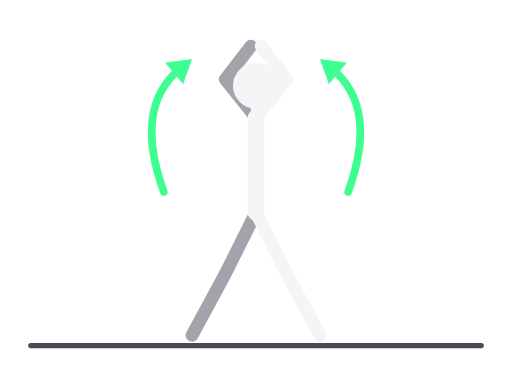
t = 0.00 s
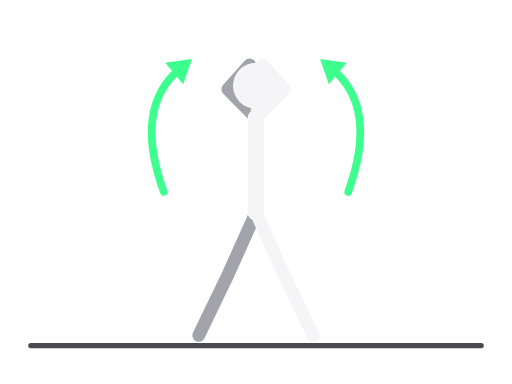
t = 0.13 s
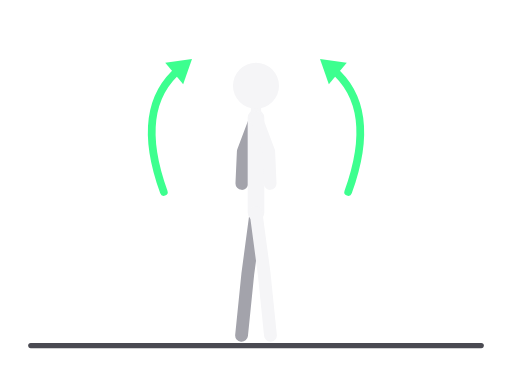
t = 0.38 s
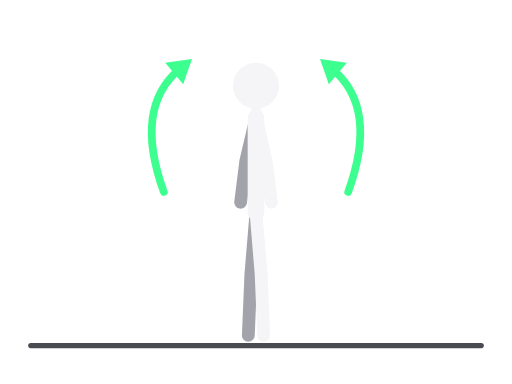
t = 0.50 s
t = 0.63 s: frame unchanged from t = 0.38 s, image omitted
t = 0.88 s: frame unchanged from t = 0.13 s, image omitted

The animated SVG that drew these frames (rendered in a browser with its animation timeline set to each time). Animation: 8 SMIL elements (animate=8); one cycle of 1.00 s, repeats indefinitely.

<svg xmlns="http://www.w3.org/2000/svg" viewBox="0 0 400 300" role="img" aria-label="Pajacovi"><title>Pajacovi</title><g stroke-linecap="round" stroke-linejoin="round"><line x1="24" y1="270" x2="376" y2="270" stroke="#4A4A52" stroke-width="4"/><polyline points="200,166 176,214 150,262" fill="none" stroke="#A3A3AB" stroke-width="10"><animate attributeName="points" values="200,166 176,214 150,262;200,166 196,214 194,262;200,166 176,214 150,262" dur="1.0s" repeatCount="indefinite" calcMode="spline" keyTimes="0;0.5;1" keySplines="0.45 0 0.55 1;0.45 0 0.55 1"/></polyline><polyline points="200,92 176,62 196,36" fill="none" stroke="#A3A3AB" stroke-width="10"><animate attributeName="points" values="200,92 176,62 196,36;200,92 192,126 188,158;200,92 176,62 196,36" dur="1.0s" repeatCount="indefinite" calcMode="spline" keyTimes="0;0.5;1" keySplines="0.45 0 0.55 1;0.45 0 0.55 1"/></polyline><polyline points="200,92 200,166" fill="none" stroke="#F5F5F7" stroke-width="13"><animate attributeName="points" values="200,92 200,166;200,92 200,166;200,92 200,166" dur="1.0s" repeatCount="indefinite" calcMode="spline" keyTimes="0;0.5;1" keySplines="0.45 0 0.55 1;0.45 0 0.55 1"/></polyline><polyline points="200,92 200,67" fill="none" stroke="#F5F5F7" stroke-width="8"><animate attributeName="points" values="200,92 200,67;200,92 200,67;200,92 200,67" dur="1.0s" repeatCount="indefinite" calcMode="spline" keyTimes="0;0.5;1" keySplines="0.45 0 0.55 1;0.45 0 0.55 1"/></polyline><polyline points="200,166 224,214 250,262" fill="none" stroke="#F5F5F7" stroke-width="10"><animate attributeName="points" values="200,166 224,214 250,262;200,166 204,214 206,262;200,166 224,214 250,262" dur="1.0s" repeatCount="indefinite" calcMode="spline" keyTimes="0;0.5;1" keySplines="0.45 0 0.55 1;0.45 0 0.55 1"/></polyline><polyline points="200,92 224,62 204,36" fill="none" stroke="#F5F5F7" stroke-width="10"><animate attributeName="points" values="200,92 224,62 204,36;200,92 208,126 212,158;200,92 224,62 204,36" dur="1.0s" repeatCount="indefinite" calcMode="spline" keyTimes="0;0.5;1" keySplines="0.45 0 0.55 1;0.45 0 0.55 1"/></polyline><circle cx="200" cy="67" r="18" fill="#F5F5F7"><animate attributeName="cx" values="200;200;200" dur="1.0s" repeatCount="indefinite" calcMode="spline" keyTimes="0;0.5;1" keySplines="0.45 0 0.55 1;0.45 0 0.55 1"/><animate attributeName="cy" values="67;67;67" dur="1.0s" repeatCount="indefinite" calcMode="spline" keyTimes="0;0.5;1" keySplines="0.45 0 0.55 1;0.45 0 0.55 1"/></circle><path d="M128.0 150.0 Q104 84 140.7 53.6" fill="none" stroke="#3DFF8F" stroke-width="6"/><polygon points="150.0,46.0 143.1,65.9 129.1,49.0" fill="#3DFF8F" stroke="none"/><path d="M272.0 150.0 Q296 84 259.3 53.6" fill="none" stroke="#3DFF8F" stroke-width="6"/><polygon points="250.0,46.0 270.9,49.0 256.9,65.9" fill="#3DFF8F" stroke="none"/></g></svg>
